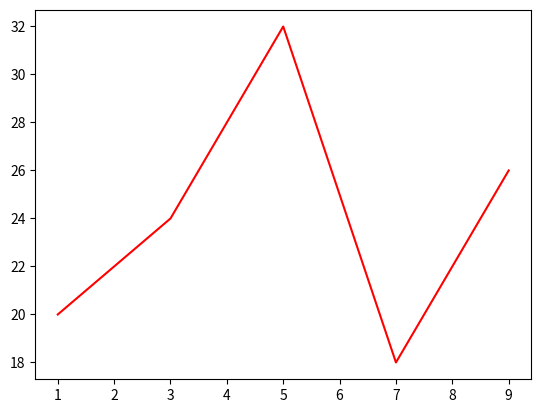

Write Python code to recreate this figure.
import matplotlib.pyplot as plt

dataX = [1, 3, 5, 7, 9]
dataY = [20, 24, 32, 18, 26]

# (1,20)(3,24)(5,32)(7,18)(9,26)
plt.plot(dataX,dataY, color='red', linewidth=1.5, linestyle='-')

# plt.plot([20, 24, 32, 18, 26])

plt.show()